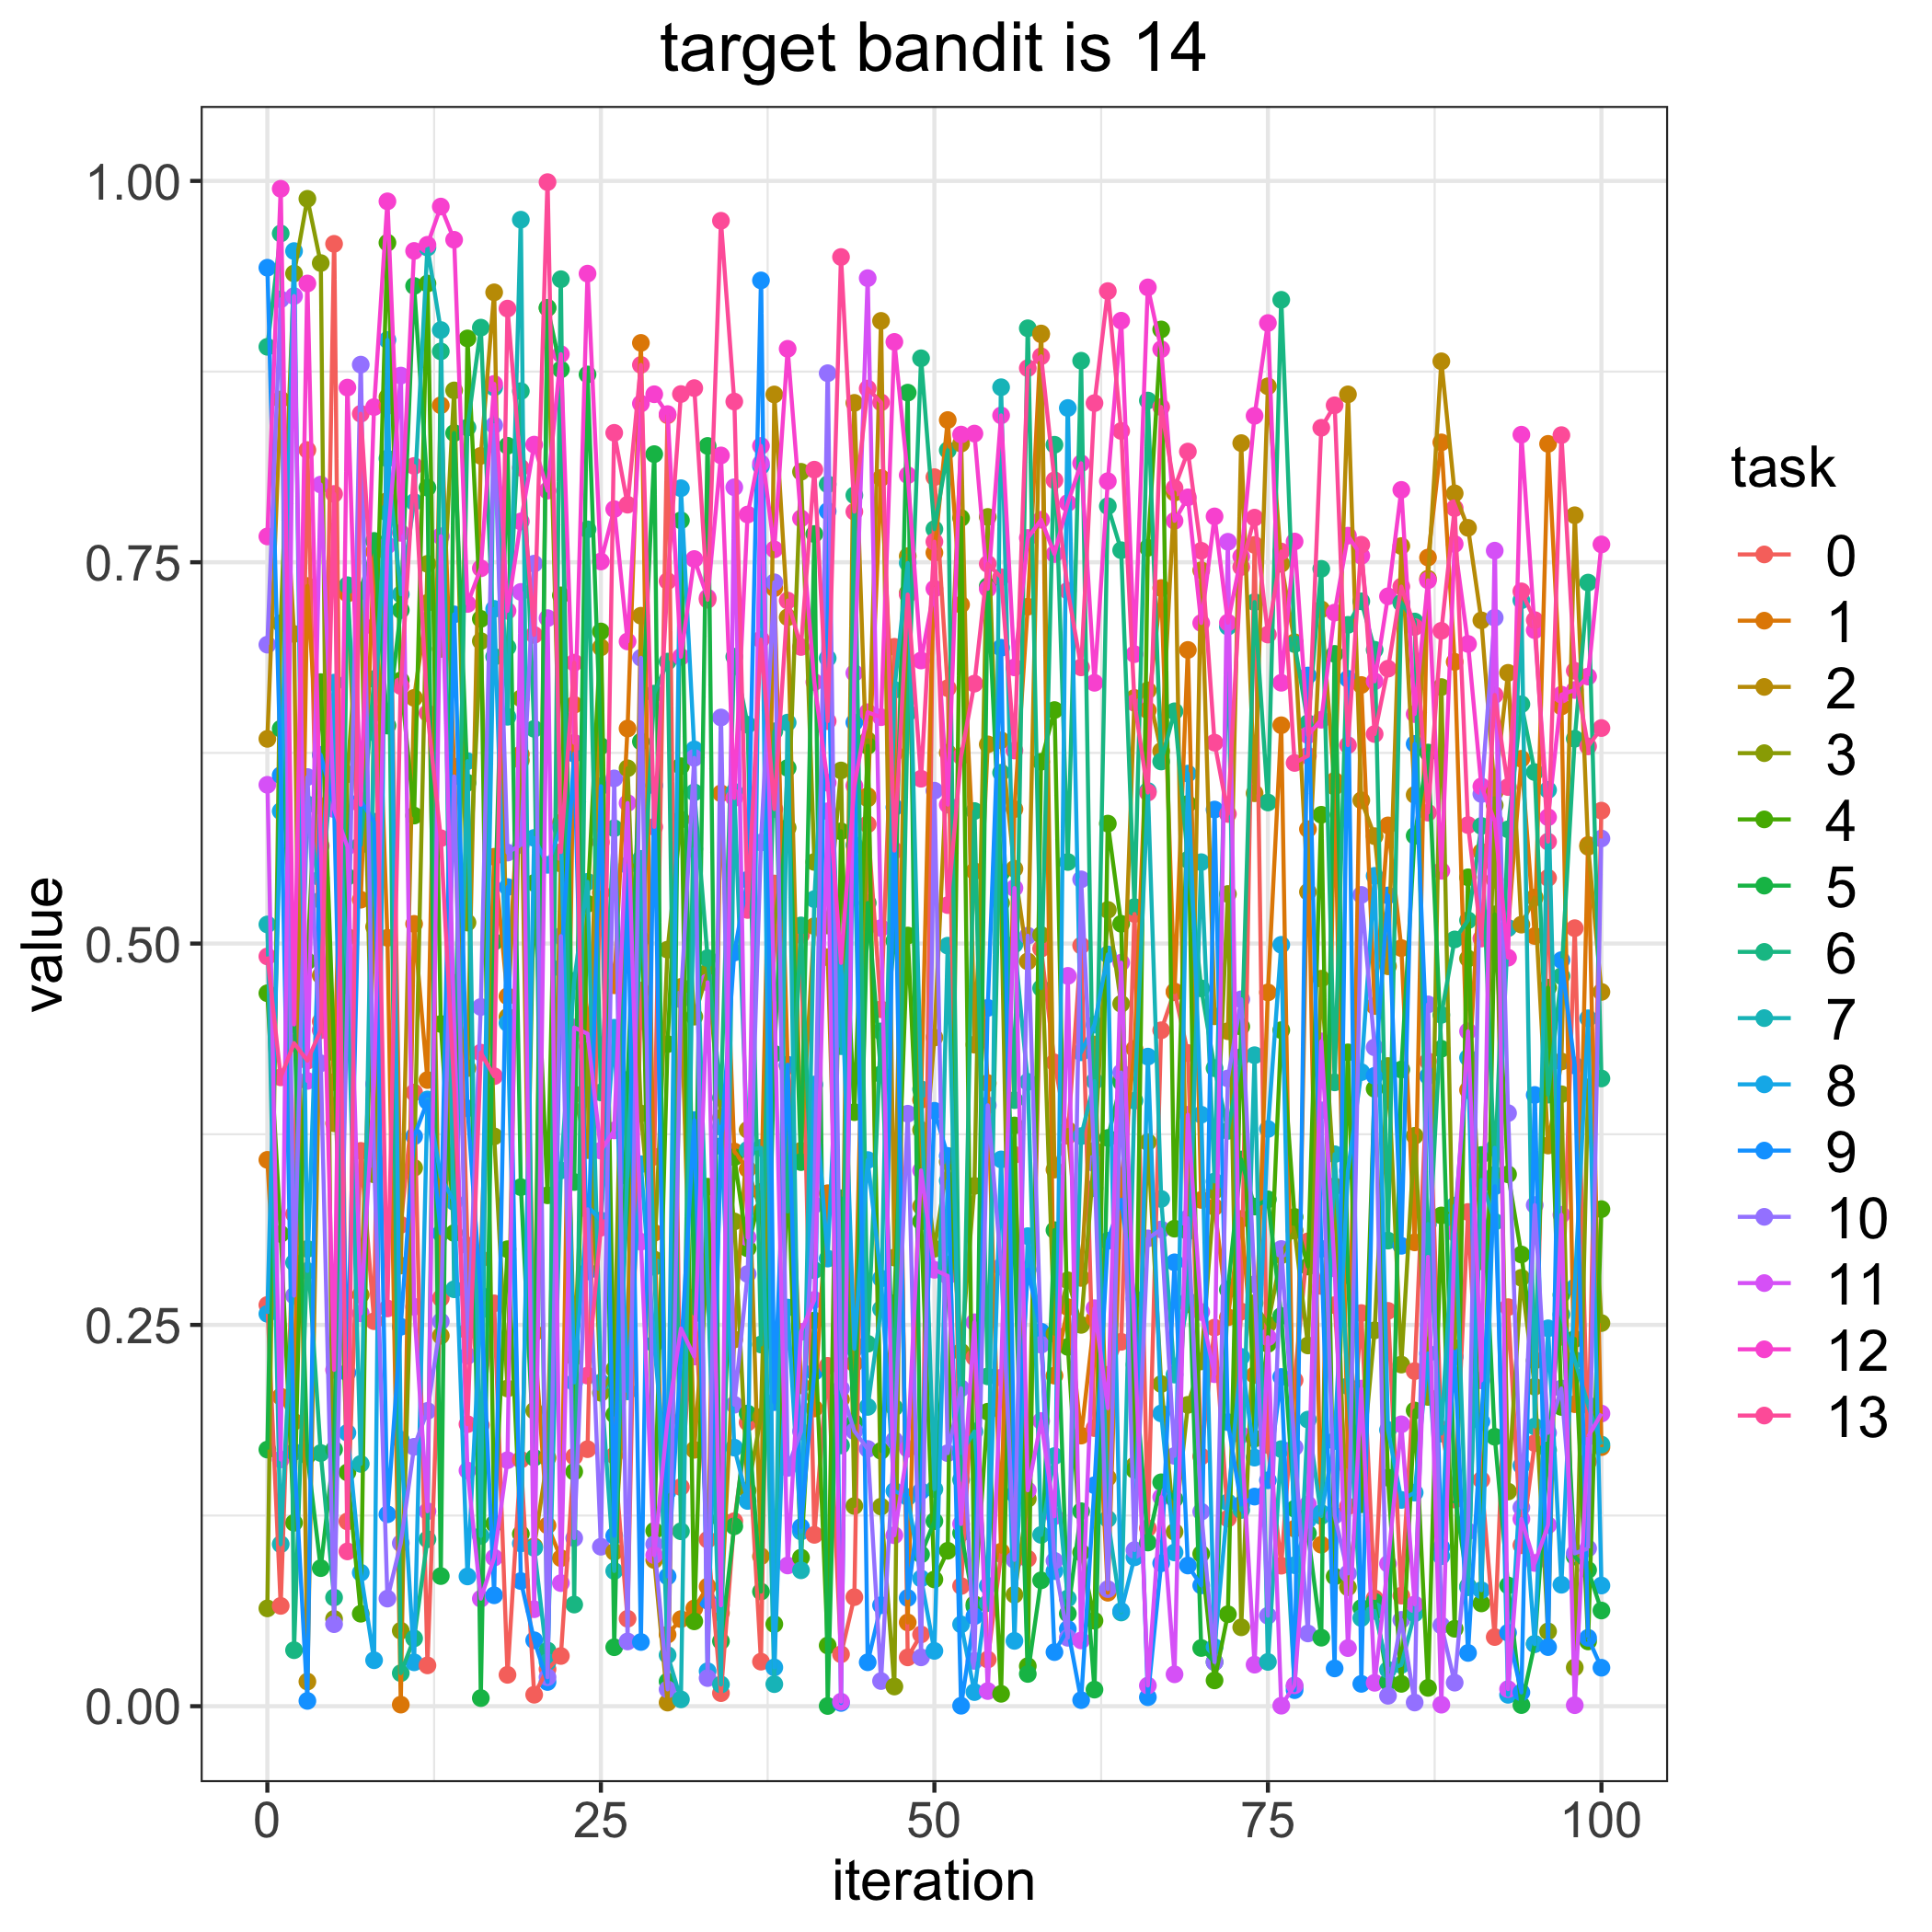

Source data for this figure (header and first rows):
, 0.0, 1.0, 2.0, 3.0, 4.0, 5.0, 6.0, 7.0, 8.0, 9.0, 10.0, 11.0, 12.0, 13.0
0, 0.2631, 0.3582, 0.6342, 0.06414, 0.4674, 0.1682, 0.8913, 0.5125, 0.2572, 0.9431, 0.696, 0.6041, 0.7669, 0.4916
1, 0.06577, 0.203, 0.8567, 0.71, 0.3096, 0.6408, 0.9655, 0.1062, 0.5868, 0.6104, 0.9224, 0.1618, 0.9948, 0.4123
2, 0.3227, 0.1865, 0.703, 0.9393, 0.1202, 0.4544, 0.03672, 0.2909, 0.954, 0.1667, 0.2692, 0.9245, 0.447, 0.4347
3, 0.8236, 0.7344, 0.01615, 0.9883, 0.4884, 0.1642, 0.2998, 0.5912, 0.2854, 0.003484, 0.6092, 0.41, 0.9328, 0.4232
4, 0.4489, 0.5901, 0.4791, 0.9461, 0.6714, 0.09052, 0.166, 0.5285, 0.5429, 0.6237, 0.4215, 0.8009, 0.5641, 0.4432
5, 0.9588, 0.4092, 0.3822, 0.05722, 0.4287, 0.1684, 0.07126, 0.6346, 0.6711, 0.5913, 0.05379, 0.5881, 0.2205, 0.7948
6, 0.1212, 0.7294, 0.5044, 0.6111, 0.1533, 0.5438, 0.7349, 0.4797, 0.1792, 0.2187, 0.4669, 0.5635, 0.8645, 0.1015
7, 0.3641, 0.5288, 0.2697, 0.7312, 0.06063, 0.7313, 0.5647, 0.1589, 0.08753, 0.5936, 0.8796, 0.2575, 0.591, 0.8473
8, 0.2524, 0.7569, 0.511, 0.3487, 0.651, 0.764, 0.6734, 0.6384, 0.03014, 0.5799, 0.3586, 0.4079, 0.8517, 0.7077
9, 0.8525, 0.5038, 0.7903, 0.8583, 0.9595, 0.6429, 0.7824, 0.818, 0.8958, 0.1258, 0.07055, 0.7611, 0.9866, 0.2608
10, 0.3156, 0.001042, 0.2889, 0.0495, 0.6725, 0.7186, 0.02166, 0.729, 0.1748, 0.2488, 0.1068, 0.8724, 0.7693, 0.6688
11, 0.4023, 0.5129, 0.6611, 0.3529, 0.5839, 0.9311, 0.04445, 0.7895, 0.02878, 0.3736, 0.1701, 0.2619, 0.9541, 0.8131
12, 0.02677, 0.4105, 0.7234, 0.749, 0.9327, 0.7989, 0.1095, 0.9563, 0.3978, 0.3966, 0.1936, 0.1278, 0.9581, 0.6511
13, 0.2675, 0.8529, 0.2429, 0.6932, 0.4473, 0.08532, 0.8883, 0.9022, 0.3471, 0.3101, 0.2523, 0.7671, 0.9832, 0.5691
14, 0.616, 0.6142, 0.4742, 0.8627, 0.3102, 0.8347, 0.3929, 0.2733, 0.3306, 0.7158, 0.6096, 0.4478, 0.9614, 0.4051
15, 0.3021, 0.2459, 0.4183, 0.5138, 0.8968, 0.6054, 0.8383, 0.6196, 0.08508, 0.392, 0.2297, 0.1545, 0.7227, 0.1849
16, 0.1842, 0.2932, 0.8198, 0.6983, 0.7129, 0.005309, 0.9038, 0.1116, 0.2598, 0.2695, 0.4584, 0.07048, 0.746, 0.4285
17, 0.2641, 0.5569, 0.927, 0.3736, 0.1197, 0.5011, 0.688, 0.8646, 0.7194, 0.07272, 0.8399, 0.09738, 0.8669, 0.413
18, 0.02057, 0.4655, 0.4519, 0.2083, 0.2996, 0.8264, 0.6943, 0.6487, 0.4479, 0.5371, 0.5596, 0.1613, 0.7181, 0.9163
19, 0.1616, 0.6241, 0.6201, 0.6608, 0.1129, 0.3403, 0.8622, 0.9746, 0.1067, 0.08205, 0.5647, 0.7305, 0.7767, 0.812
20, 0.007525, 0.2447, 0.1048, 0.1938, 0.5397, 0.1629, 0.6408, 0.1038, 0.5693, 0.04324, 0.7491, 0.06358, 0.8271, 0.7024
21, 0.02427, 0.1185, 0.1628, 0.9167, 0.335, 0.9168, 0.03651, 0.02893, 0.5516, 0.01589, 0.019, 0.7133, 0.797, 0.9992
22, 0.03293, 0.09706, 0.5524, 0.5793, 0.7283, 0.8764, 0.9356, 0.3513, 0.5762, 0.4839, 0.5049, 0.08071, 0.8864, 0.56
23, 0.1637, 0.6566, 0.4012, 0.2288, 0.1538, 0.3437, 0.06664, 0.4756, 0.2123, 0.6245, 0.1102, 0.4449, 0.6316, 0.6842
24, 0.1685, 0.4374, 0.3646, 0.4326, 0.5261, 0.8731, 0.7716, 0.5405, 0.3279, 0.285, 0.3258, 0.4409, 0.9392, 0.2168
25, 0.5665, 0.5334, 0.6942, 0.2055, 0.7046, 0.6295, 0.4024, 0.2123, 0.3185, 0.6032, 0.1046, 0.3643, 0.7505, 0.3137
26, 0.1643, 0.4727, 0.1012, 0.2208, 0.1912, 0.03866, 0.5756, 0.08866, 0.4448, 0.1117, 0.6083, 0.3775, 0.7848, 0.8348
27, 0.05735, 0.641, 0.2374, 0.6149, 0.3293, 0.4106, 0.3473, 0.3545, 0.2064, 0.5513, 0.04245, 0.5921, 0.6981, 0.7877
28, 0.4692, 0.8938, 0.7149, 0.3886, 0.5525, 0.6325, 0.5029, 0.5555, 0.3554, 0.04209, 0.6874, 0.3045, 0.854, 0.8794
29, 0.3603, 0.3104, 0.09586, 0.2929, 0.115, 0.8209, 0.6639, 0.2881, 0.2376, 0.6036, 0.1062, 0.09903, 0.8601, 0.5765
30, 0.8464, 0.04693, 0.002371, 0.496, 0.4341, 0.01623, 0.6849, 0.03351, 0.1406, 0.0851, 0.01101, 0.1882, 0.8471, 0.7376
31, 0.1437, 0.05709, 0.4716, 0.5813, 0.6163, 0.7775, 0.1147, 0.004465, 0.7985, 0.2298, 0.4634, 0.2476, 0.688, 0.8603
32, 0.2681, 0.06412, 0.1681, 0.4521, 0.05564, 0.2574, 0.5991, 0.562, 0.6273, 0.3842, 0.6217, 0.2292, 0.7521, 0.8642
33, 0.1092, 0.07848, 0.2918, 0.4812, 0.3406, 0.8263, 0.4905, 0.2779, 0.02295, 0.06916, 0.01845, 0.4746, 0.7268, 0.7254
34, 0.008571, 0.5985, 0.06124, 0.3857, 0.1225, 0.04262, 0.3988, 0.01425, 0.3798, 0.3672, 0.6482, 0.06616, 0.82, 0.9739
35, 0.1213, 0.3637, 0.2404, 0.3178, 0.3599, 0.1179, 0.6881, 0.5995, 0.1695, 0.4941, 0.1977, 0.7992, 0.5954, 0.8553
36, 0.186, 0.3521, 0.3779, 0.1415, 0.3002, 0.1919, 0.6434, 0.3648, 0.1346, 0.5419, 0.2834, 0.3073, 0.7813, 0.522
37, 0.0292, 0.3245, 0.09833, 0.1897, 0.3371, 0.07514, 0.2371, 0.3661, 0.813, 0.9348, 0.5663, 0.8149, 0.8263, 0.6993
38, 0.5394, 0.733, 0.86, 0.5129, 0.05383, 0.4278, 0.6392, 0.01447, 0.02542, 0.1993, 0.7369, 0.4621, 0.7584, 0.5882
39, 0.3583, 0.4198, 0.7139, 0.5759, 0.3557, 0.6151, 0.3244, 0.6449, 0.2614, 0.4206, 0.1562, 0.09226, 0.8899, 0.7249
40, 0.5055, 0.2104, 0.3642, 0.8093, 0.09744, 0.3567, 0.5119, 0.08911, 0.1145, 0.1175, 0.1801, 0.2454, 0.7788, 0.6945
41, 0.1124, 0.1952, 0.5114, 0.5535, 0.2528, 0.7685, 0.2859, 0.5291, 0.4076, 0.2191, 0.3287, 0.2664, 0.6714, 0.8107
42, 0.2231, 0.3363, 0.491, 0.5119, 0.03981, 0.0001473, 0.8011, 0.6871, 0.2935, 0.7835, 0.8739, 0.5867, 0.6054, 0.6458
43, 0.03404, 0.332, 0.2012, 0.6135, 0.5736, 0.333, 0.171, 0.4327, 0.4889, 0.002132, 0.2082, 0.00297, 0.4873, 0.9501
44, 0.07151, 0.2247, 0.8545, 0.1313, 0.3895, 0.1858, 0.7939, 0.5646, 0.2343, 0.645, 0.1803, 0.6774, 0.6034, 0.7832
45, 0.5782, 0.5967, 0.5952, 0.6333, 0.6296, 0.5266, 0.2376, 0.1962, 0.3581, 0.0288, 0.1687, 0.9363, 0.6517, 0.8639
46, 0.4569, 0.8052, 0.9082, 0.1309, 0.1674, 0.4144, 0.4424, 0.2604, 0.2804, 0.06619, 0.01651, 0.5102, 0.6484, 0.8548
47, 0.6946, 0.6249, 0.2941, 0.0129, 0.2642, 0.5017, 0.1958, 0.6664, 0.1411, 0.5893, 0.1744, 0.1121, 0.8945, 0.561
48, 0.03201, 0.05491, 0.754, 0.7299, 0.5053, 0.8612, 0.6513, 0.7495, 0.1371, 0.07097, 0.3884, 0.1687, 0.8071, 0.7288
49, 0.04707, 0.3975, 0.3278, 0.3778, 0.3179, 0.09951, 0.8837, 0.4045, 0.08373, 0.141, 0.03202, 0.3513, 0.6856, 0.6081
50, 0.8058, 0.7563, 0.4384, 0.2999, 0.0831, 0.1213, 0.7717, 0.1423, 0.03627, 0.3904, 0.6002, 0.2861, 0.7327, 0.7635
51, 0.6674, 0.8432, 0.6251, 0.357, 0.1019, 0.2896, 0.8234, 0.4986, 0.3446, 0.3608, 0.1659, 0.2821, 0.5911, 0.5252
52, 0.07879, 0.7222, 0.8278, 0.2324, 0.779, 0.1135, 0.1485, 0.166, 0.05364, 0.0002985, 0.2084, 0.1195, 0.8337, 0.6227
53, 0.2287, 0.5474, 0.4337, 0.3411, 0.0669, 0.06534, 0.5869, 0.1801, 0.009266, 0.059, 0.02972, 0.2517, 0.8344, 0.6704
54, 0.0306, 0.4085, 0.6306, 0.7797, 0.1931, 0.7343, 0.2163, 0.06759, 0.07897, 0.4578, 0.394, 0.009935, 0.7326, 0.7489
55, 0.09974, 0.1013, 0.6333, 0.5266, 0.008125, 0.5463, 0.612, 0.8647, 0.3585, 0.6939, 0.2881, 0.2154, 0.8463, 0.7402
56, 0.3615, 0.5882, 0.549, 0.07307, 0.3808, 0.3007, 0.3974, 0.4995, 0.04283, 0.139, 0.09595, 0.5364, 0.6811, 0.6266
57, 0.09672, 0.7209, 0.4883, 0.136, 0.02629, 0.02115, 0.9034, 0.4093, 0.3082, 0.2862, 0.5052, 0.1416, 0.7659, 0.8773
58, 0.4966, 0.8994, 0.9, 0.5056, 0.6192, 0.08253, 0.4708, 0.1123, 0.2424, 0.2455, 0.237, 0.187, 0.7779, 0.885
59, 0.4221, 0.2167, 0.3518, 0.2442, 0.6531, 0.3121, 0.827, 0.164, 0.08857, 0.03547, 0.09535, 0.1245, 0.7554, 0.8037
... 41 more rows
